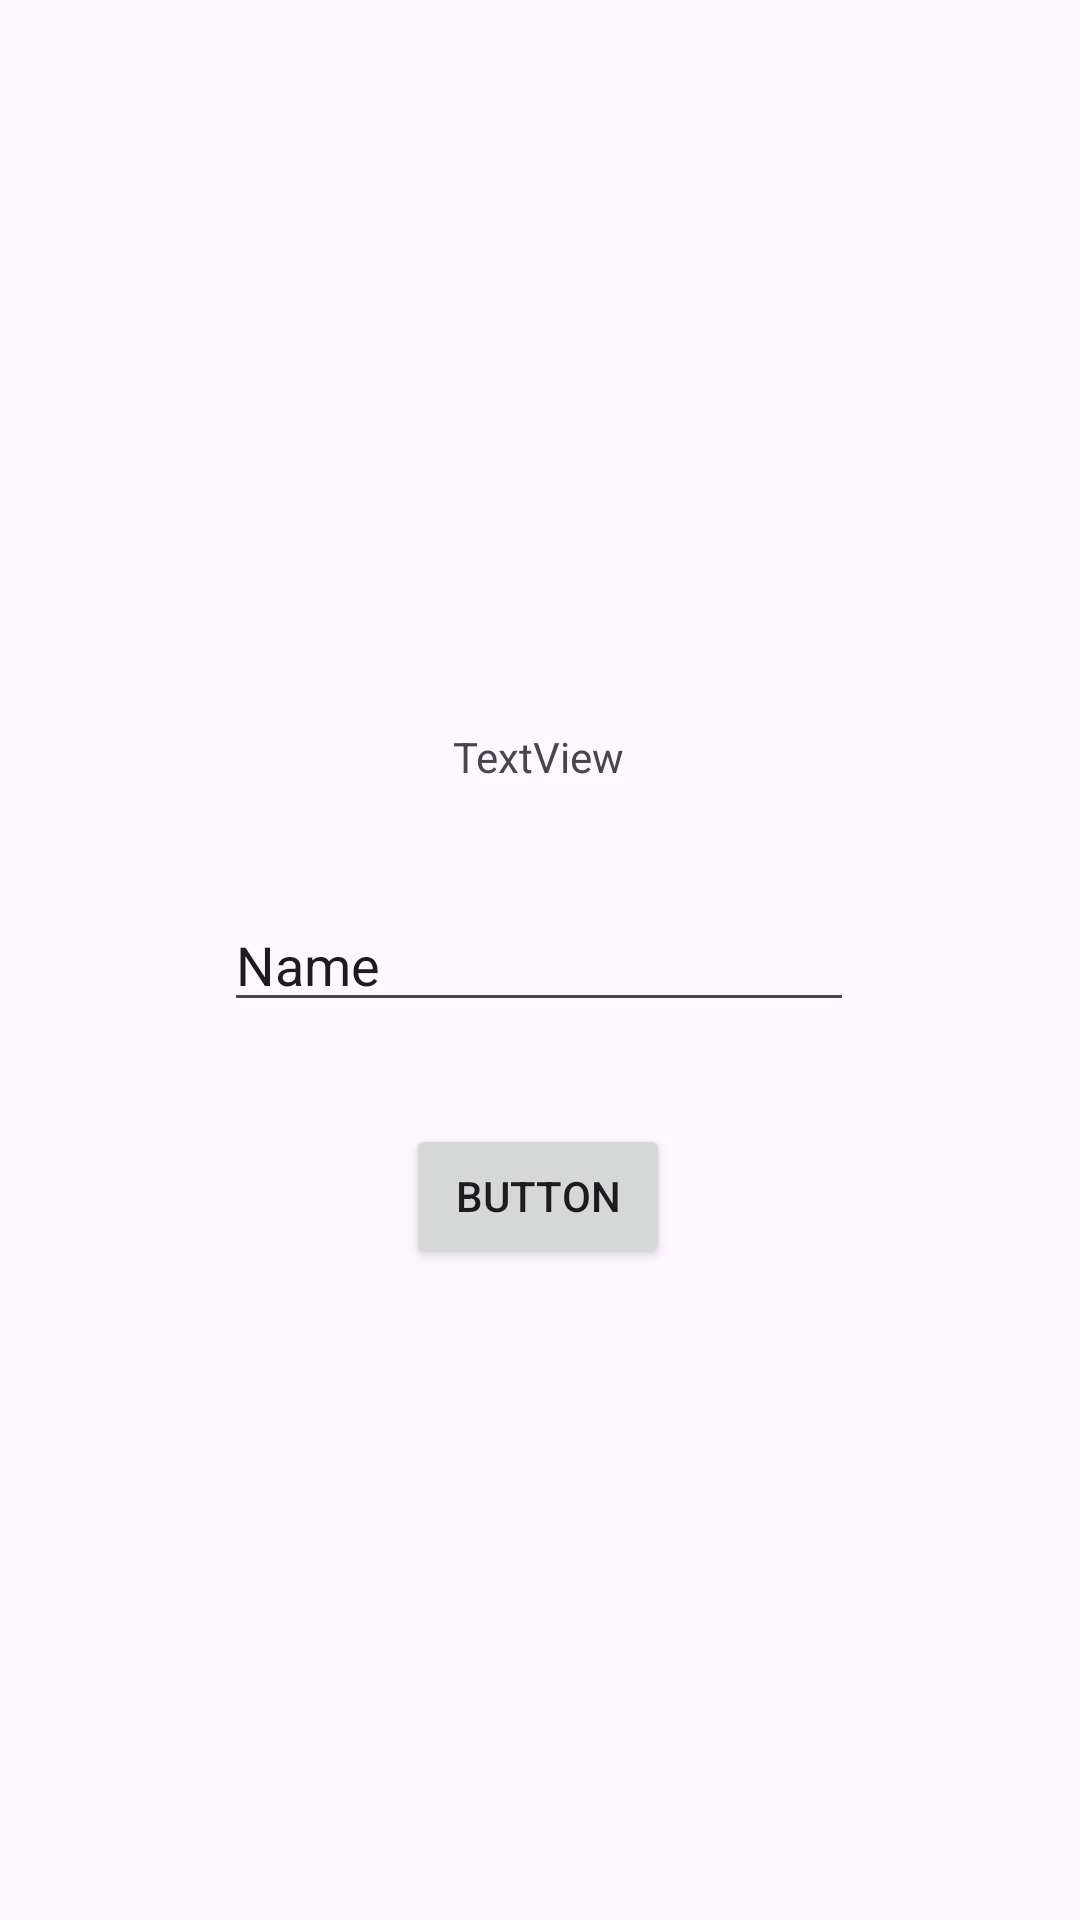

Android layout source for this screen:
<!-- AndroidManifest.xml: application theme Theme.Vania3tie -->
<!-- res/layout/activity_second.xml -->
<?xml version="1.0" encoding="utf-8"?>
<androidx.constraintlayout.widget.ConstraintLayout xmlns:android="http://schemas.android.com/apk/res/android"
    xmlns:app="http://schemas.android.com/apk/res-auto"
    xmlns:tools="http://schemas.android.com/tools"
    android:id="@+id/main"
    android:layout_width="match_parent"
    android:layout_height="match_parent"
    tools:context=".HomeFragment.pertemuan2.SecondActivity">

    <Button
        android:id="@+id/btnSubmit"
        android:layout_width="wrap_content"
        android:layout_height="wrap_content"
        android:text="Button"
        app:layout_constraintBottom_toBottomOf="parent"
        app:layout_constraintEnd_toEndOf="parent"
        app:layout_constraintHorizontal_bias="0.498"
        app:layout_constraintStart_toStartOf="parent"
        app:layout_constraintTop_toTopOf="parent"
        app:layout_constraintVertical_bias="0.633" />

    <TextView
        android:id="@+id/textNama"
        android:layout_width="wrap_content"
        android:layout_height="wrap_content"
        android:text="TextView"
        app:layout_constraintBottom_toBottomOf="parent"
        app:layout_constraintEnd_toEndOf="parent"
        app:layout_constraintHorizontal_bias="0.498"
        app:layout_constraintStart_toStartOf="parent"
        app:layout_constraintTop_toTopOf="parent"
        app:layout_constraintVertical_bias="0.391" />

    <EditText
        android:id="@+id/inputNama"
        android:layout_width="wrap_content"
        android:layout_height="wrap_content"
        android:ems="10"
        android:inputType="text"
        android:text="Name"
        app:layout_constraintBottom_toBottomOf="parent"
        app:layout_constraintEnd_toEndOf="parent"
        app:layout_constraintHorizontal_bias="0.497"
        app:layout_constraintStart_toStartOf="parent"
        app:layout_constraintTop_toTopOf="parent" />
</androidx.constraintlayout.widget.ConstraintLayout>
<!-- resources referenced by this layout -->
<resources>
  <style name="Theme.Vania3tie" parent="Base.Theme.Vania3tie" />
  <style name="Base.Theme.Vania3tie" parent="Theme.Material3.DayNight.NoActionBar">
          
          
      </style>
</resources>
